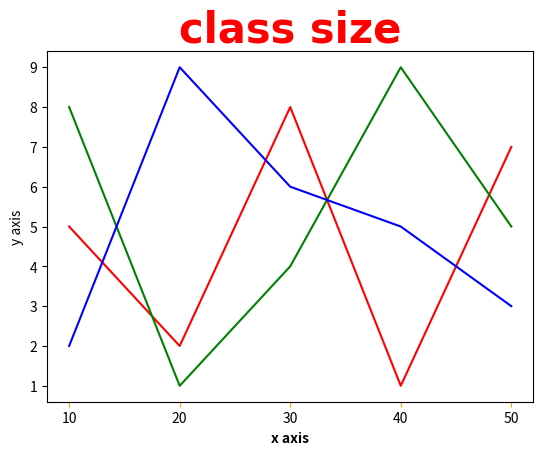

Python code for this plot:
import matplotlib.pyplot as matplt
import  numpy as np
from matplotlib.lines import lineStyles

x=np.array([10, 20, 30, 40 , 50])
y1=np.array([5,2,8,1,7])
y2=np.array([8,1,4,9,5])
y3=np.array([2,9,6,5,3])
#line_style=dict(marker="*",markersize=10,markerfacecolor="black",markeredgecolor="red",linestyle="dotted",linewidth=2)
matplt.title("class size",fontsize=30,family="arial",fontweight="bold",color="red")
matplt.xlabel("x axis",fontweight="bold")
matplt.ylabel("y axis")
matplt.tick_params(axis="x",color="orange")
matplt.plot(x,y1,color="red")
matplt.plot(x,y2, color="green")
matplt.plot(x,y3, color="blue")
matplt.subplots_adjust(bottom=0.15,left=0.14)
matplt.xticks(x)
matplt.show()
